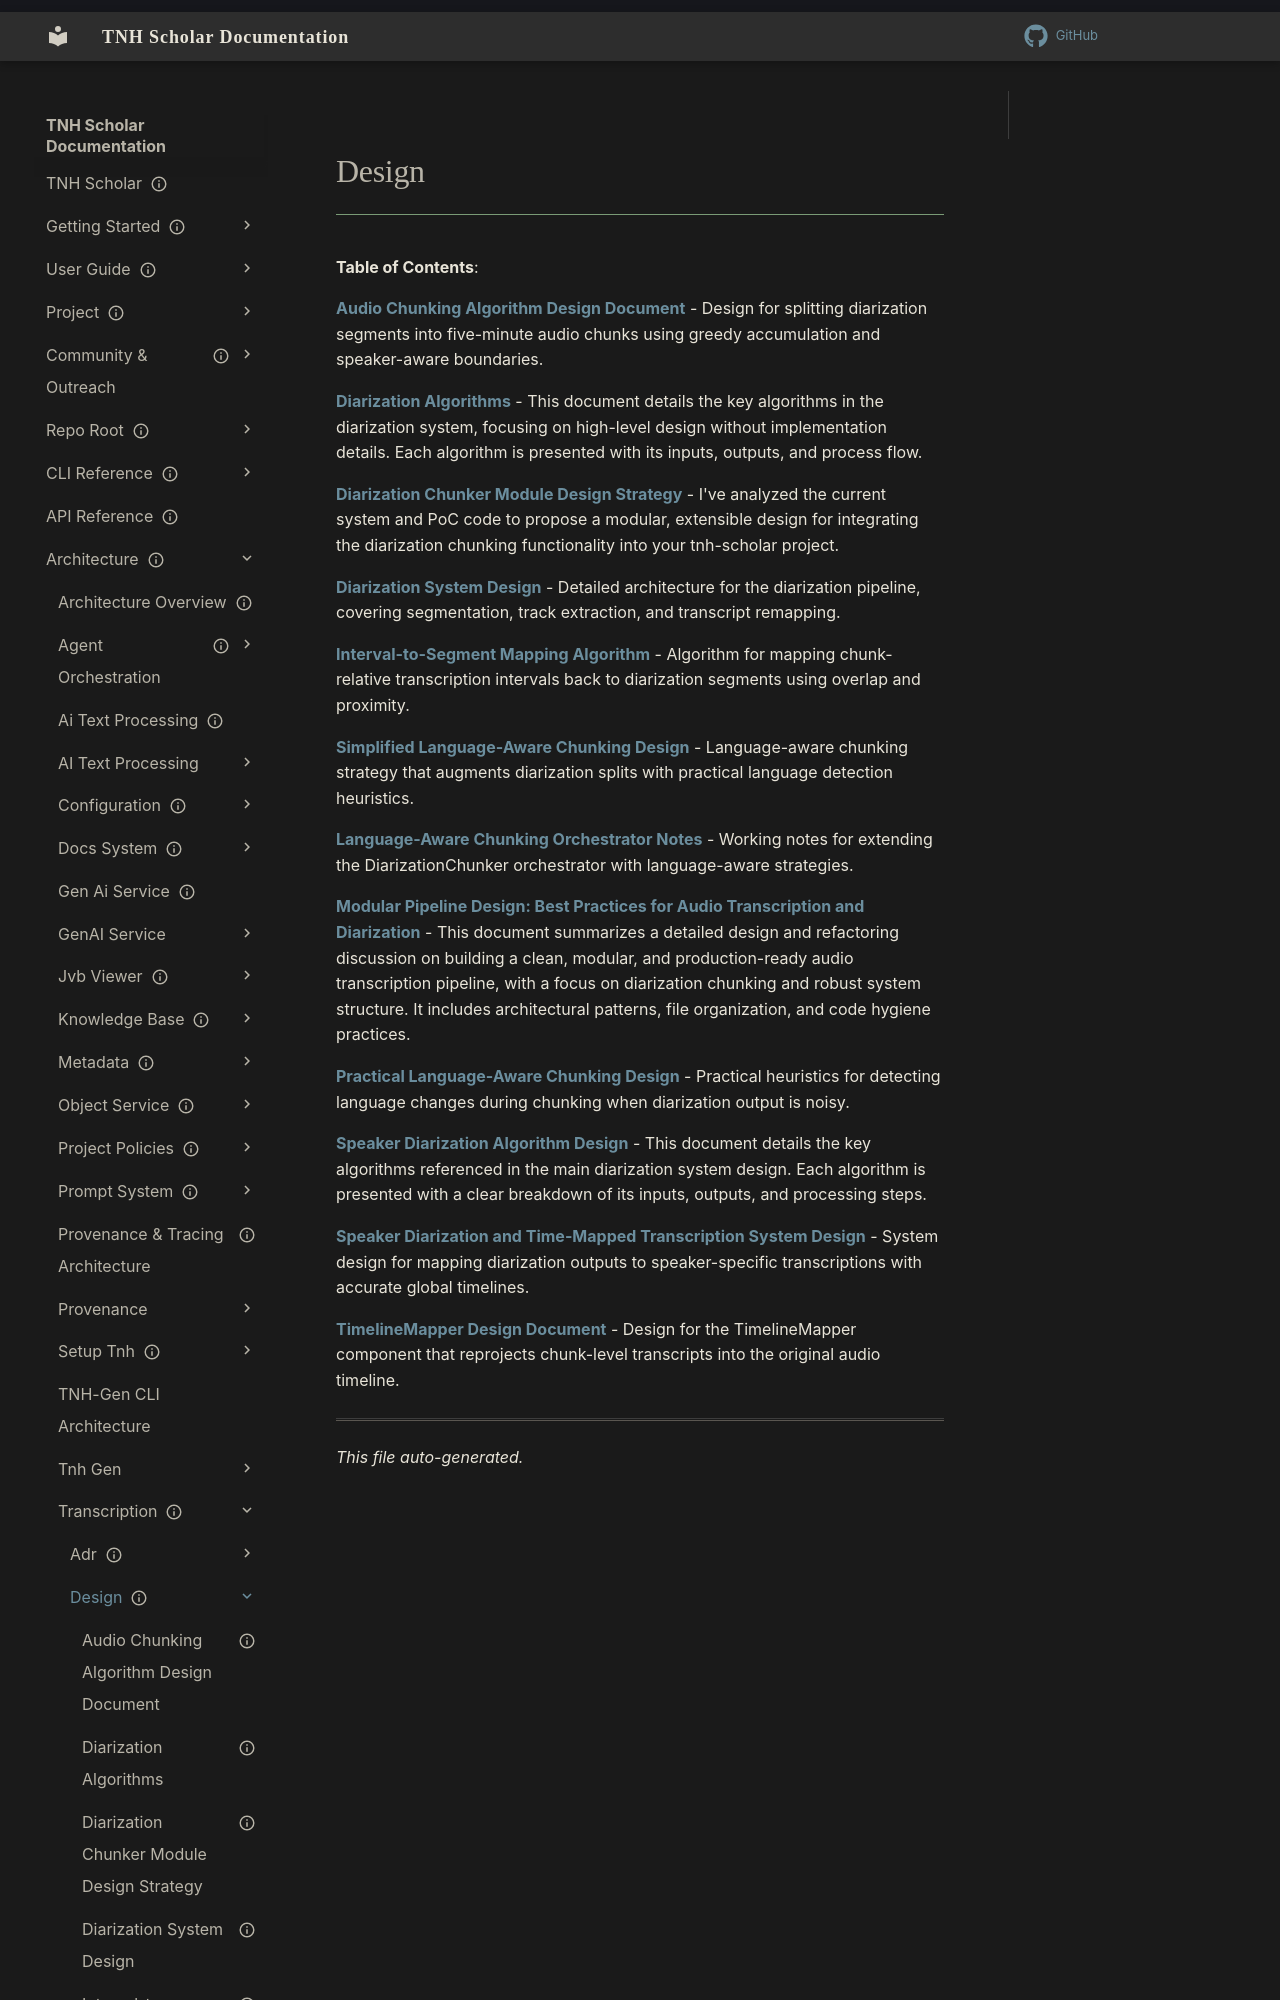

repository: aaronksolomon/tnh-scholar · page: architecture/transcription/design/index.html · generator: mkdocs

---
title: "Design"
description: "Table of contents for architecture/transcription/design"
owner: ""
author: ""
status: current
created: "2026-10-31"
auto_generated: true
---

# Design

**Table of Contents**:

<!-- To manually edit this file, update the front matter and keep `auto_generated: true` to allow regeneration. -->

**[Audio Chunking Algorithm Design Document](audio-chunking-design.md)** - Design for splitting diarization segments into five-minute audio chunks using greedy accumulation and speaker-aware boundaries.

**[Diarization Algorithms](diarization-algorithms.md)** - This document details the key algorithms in the diarization system, focusing on high-level design without implementation details. Each algorithm is presented with its inputs, outputs, and process flow.

**[Diarization Chunker Module Design Strategy](diarization-chunker-design.md)** - I've analyzed the current system and PoC code to propose a modular, extensible design for integrating the diarization chunking functionality into your tnh-scholar project.

**[Diarization System Design](diarization-system-design.md)** - Detailed architecture for the diarization pipeline, covering segmentation, track extraction, and transcript remapping.

**[Interval-to-Segment Mapping Algorithm](interval-to-segment-mapping.md)** - Algorithm for mapping chunk-relative transcription intervals back to diarization segments using overlap and proximity.

**[Simplified Language-Aware Chunking Design](language-aware-chunking-design.md)** - Language-aware chunking strategy that augments diarization splits with practical language detection heuristics.

**[Language-Aware Chunking Orchestrator Notes](language-aware-chunking-orchestrator-notes.md)** - Working notes for extending the DiarizationChunker orchestrator with language-aware strategies.
